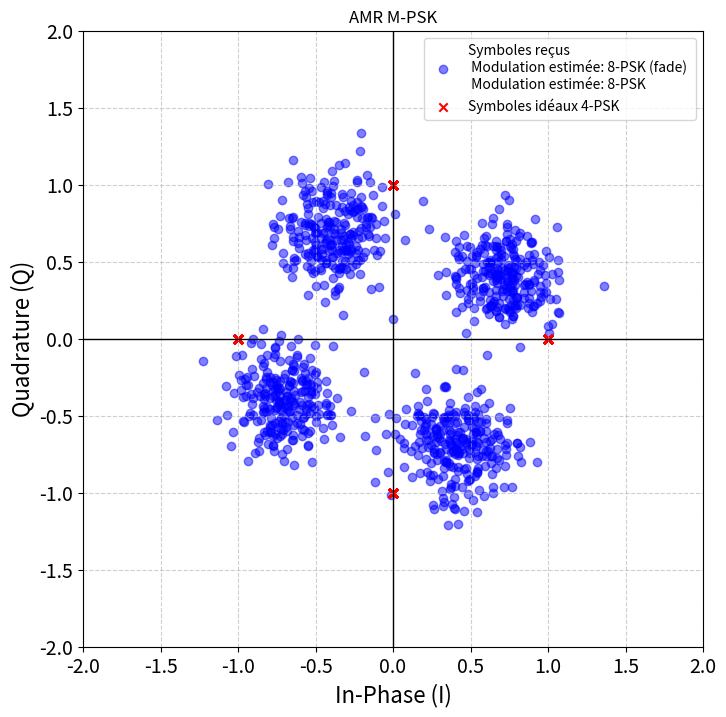

Reproduce this figure in Python.
import numpy as np
import matplotlib.pyplot as plt
from scipy.stats import norm

def generate_mpsk_samples(M, N):
    """ Générer des échantillons M-PSK """
    samples = np.random.randint(0, M, N)
    phase = 2 * np.pi * samples / M
    return np.exp(1j * phase), samples

def apply_fading_channel(signal):
    """ Simuler un canal de Rayleigh """
    alpha = 0.8 # np.random.uniform(0.25,1)
    theta = np.pi/3 #np.random.uniform(0,2*np.pi)
    return signal * alpha * np.exp(-1j * theta), alpha, theta

def add_awgn(signal, snr_db):
    """ Ajouter du bruit AWGN """
    snr_linear = 10 ** (snr_db / 10)
    power_signal = np.mean(np.abs(signal)**2)
    noise_power = power_signal / snr_linear
    noise = np.sqrt(noise_power/2) * (np.random.randn(*signal.shape) + 1j * np.random.randn(*signal.shape))
    sigma2 = np.var(noise)
    return signal + noise, sigma2

def blind_channel_estimation(received_signal):
    """ Estimer les paramètres du canal sans connaître le signal transmis """
    alpha_est = 1 #np.mean(np.abs(received_signal))
    theta_est = 0 #np.angle(np.mean(received_signal))
    sigma2_est = 1 # np.var(received_signal) - alpha_est**2
    return alpha_est, theta_est, sigma2_est

def Likelihood_GLRT(samples, alpha_est, theta_est, sigma2_est):
    return


def glrt_classification(received_signal, M_list, alpha_est, theta_est, sigma2_est):
    """ Appliquer GLRT pour classifier la modulation """
    fading = alpha_est*np.exp(-1j*theta_est)

    likelihoods = []
    for m in M_list:
        _, samples = generate_mpsk_samples(m, len(received_signal))
        phase_hypothesis = 2 * np.pi * samples / m
        candidate_signals = np.exp(1j * phase_hypothesis)
        
        cste = 1/(m*2*np.pi*sigma2)
        likelihood = cste*np.sum(np.exp(-(np.abs(received_signal - fading*candidate_signals) ** 2))/(2*sigma2_est))
        likelihoods.append(likelihood)
    return M_list[np.argmin(likelihoods)]

# Paramètres
M_list = [2, 4, 8]  # BPSK, QPSK, 8-PSK
M_true = 4  # Modulation réelle
N = 1000  # Nombre d'échantillon
SNR_dB = 10  # Rapport Signal/Bruit

# Générer un signal M-PSK
signal, true_samples = generate_mpsk_samples(M_true, N)

# Propagation dans un canal de fading
faded_signal, alpha, theta = apply_fading_channel(signal)

# Ajouter du bruit AWGN
received_signal, sigma2 = add_awgn(faded_signal, SNR_dB)

# Estimation aveugle des paramètres du canal
alpha_est, theta_est, sigma2_est = blind_channel_estimation(received_signal)
print(f"Estimation: alpha={alpha_est}, theta={theta_est}, sigma2={sigma2_est}")

# Classification avec GLRT
M_and_fade_estimated = glrt_classification(received_signal, M_list,alpha_est, theta_est, sigma2_est)
M_estimated          = glrt_classification(received_signal, M_list,alpha    , theta    , sigma2)

print(f"Modulation estimée: {M_estimated}-PSK")

plt.figure(figsize=(8, 8))
plt.scatter(received_signal.real, received_signal.imag, color='blue', alpha=0.5, label=f'Symboles reçus\n Modulation estimée: {M_and_fade_estimated}-PSK (fade) \n Modulation estimée: {M_estimated}-PSK')
plt.scatter(signal.real,signal.imag,color='red', marker='x', label=f'Symboles idéaux {M_true}-PSK')
plt.grid(True, linestyle='--', alpha=0.6)
plt.axhline(0, color='black', linewidth=1)
plt.axvline(0, color='black', linewidth=1)
plt.xlim(-2, 2)
plt.ylim(-2, 2)
plt.title(f"AMR M-PSK")
plt.xticks(fontsize = 14)
plt.yticks(fontsize = 14)
plt.xlabel("In-Phase (I)", fontsize=16)
plt.ylabel("Quadrature (Q)", fontsize=16)
plt.legend()
plt.show()